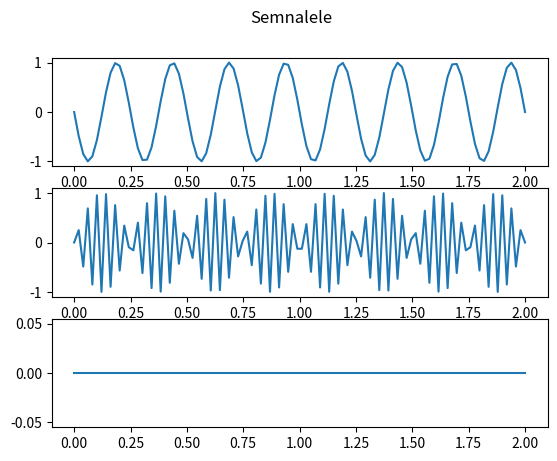

Python code for this plot:
#Laborator 2 - ex 6 - 19 oct
# [redacted]

import numpy as np
import matplotlib.pyplot as plt

pi = np.pi

t = np.linspace (0, 2, 100)
fs = 685 #Hz, frecventa de esantionare

fs_a = fs/2
fs_b = fs/4
fs_c = 0

#Avem amplitudine unitara (1) si faza nula (0)

sinusoid_1 = np.sin(2*pi*fs_a*t)
sinusoid_2 = np.sin(2*pi*fs_b*t)
sinusoid_3 = np.sin(2*pi*fs_c*t)

fig, axs = plt.subplots(3)
fig.suptitle('Semnalele')
axs[0].plot(t, sinusoid_1)
axs[1].plot(t,sinusoid_2)
axs[2].plot(t,sinusoid_3)

plt.show()

#Notita: observam ca atunci cand frecventa scade, numarul deviatiilor (coborari~urcari) ale semnalului alterneaza mai mult decat atunci cand frecventa
#este mai mare, ajungand pana in punctul de linie dreapta, in cazul 0